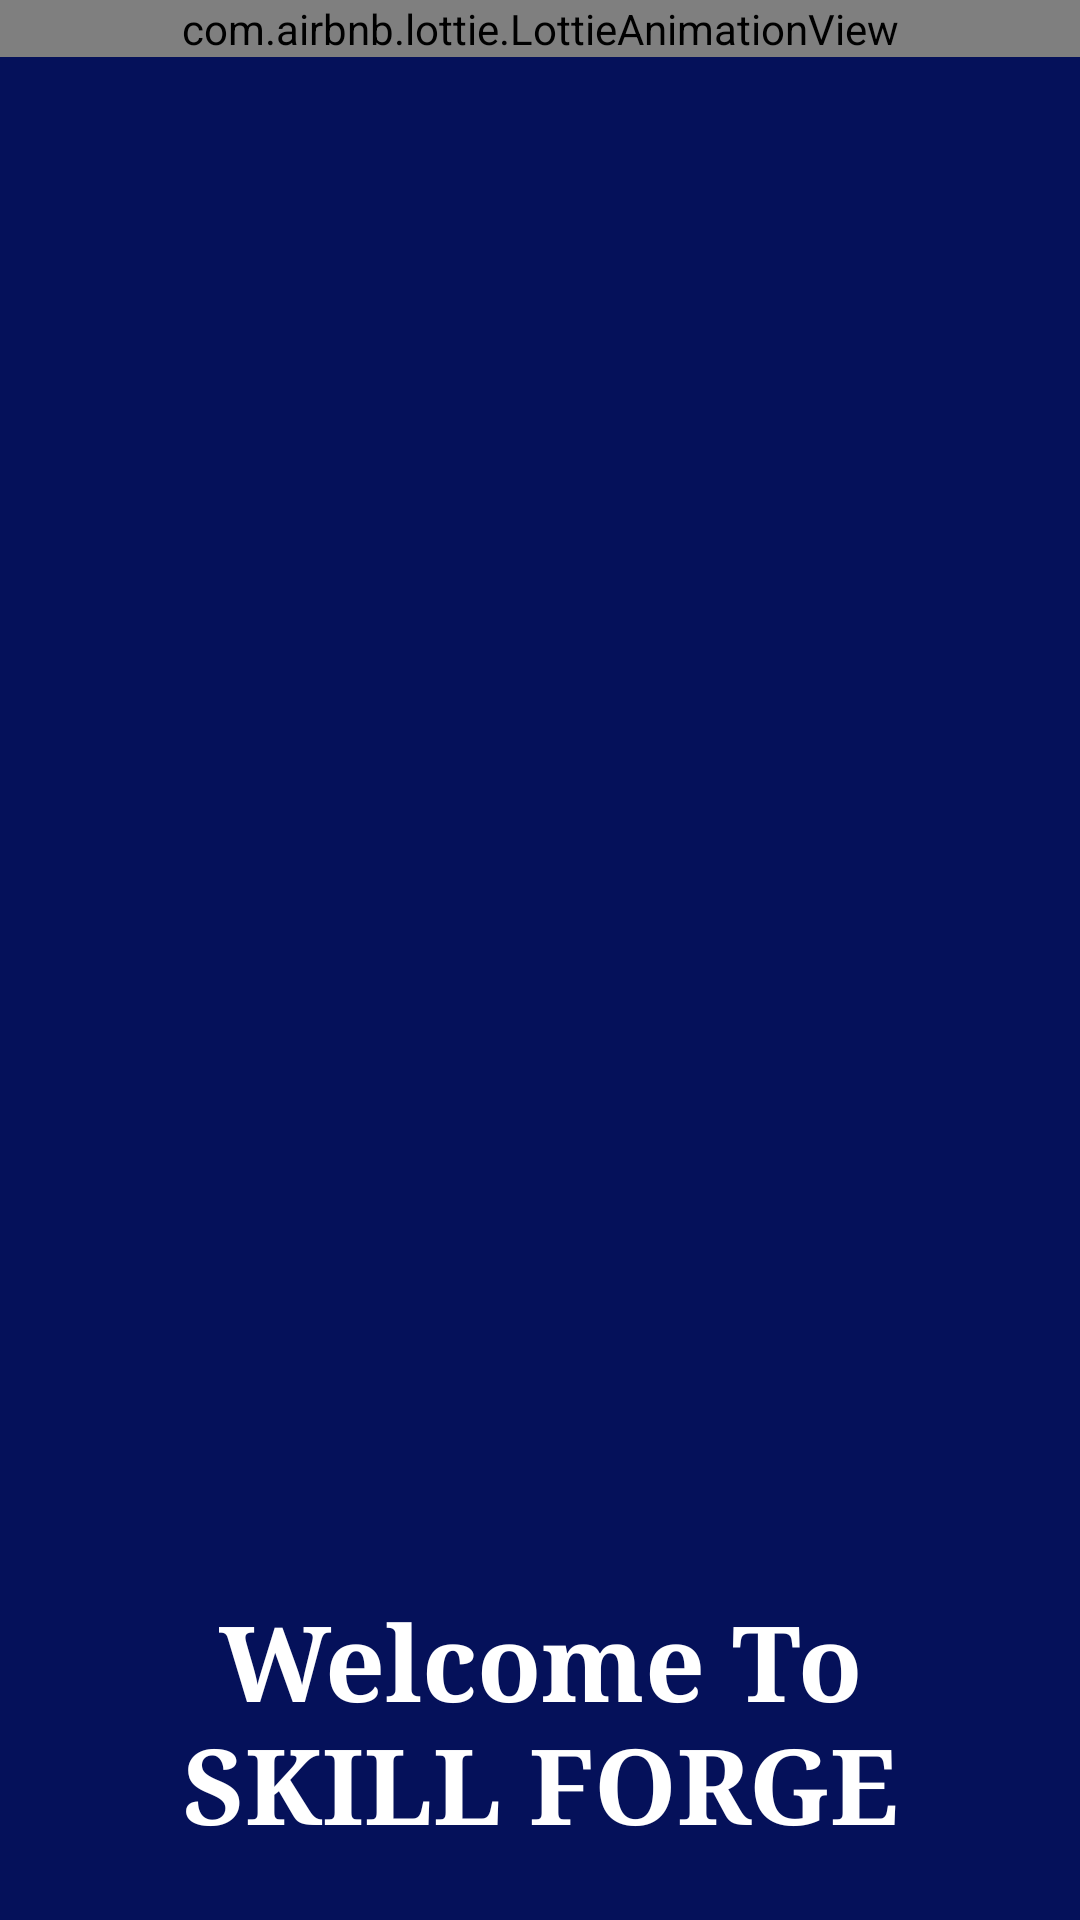

Here is an Android app screen rendered from its layout file. Give the layout XML and the strings, colors and styles it references.
<!-- AndroidManifest.xml: application theme Theme.FYPSkillForge -->
<!-- res/layout/fragment_splash.xml -->
<?xml version="1.0" encoding="utf-8"?>
<FrameLayout xmlns:android="http://schemas.android.com/apk/res/android"
    xmlns:tools="http://schemas.android.com/tools"
    android:layout_width="match_parent"
    android:layout_height="match_parent"
    xmlns:app="http://schemas.android.com/apk/res-auto"
    android:background="@color/primary"
    tools:context=".SplashFragment">


    <com.airbnb.lottie.LottieAnimationView
        android:layout_width="match_parent"
        android:layout_height="wrap_content"
        app:layout_constraintBottom_toBottomOf="parent"
        app:layout_constraintEnd_toEndOf="parent"
        app:layout_constraintHorizontal_bias="0.5"
        app:layout_constraintStart_toStartOf="parent"
        app:layout_constraintTop_toTopOf="parent"
        app:layout_constraintVertical_bias="0.5"
        app:lottie_autoPlay="true"
        app:lottie_loop="true"
        app:lottie_rawRes="@raw/animation"
        tools:ignore="MissingConstraints" />

    <TextView
        android:layout_width="match_parent"
        android:layout_height="wrap_content"
        android:text="Welcome To SKILL FORGE"
        android:textStyle="bold"
        android:textSize="35sp"
        android:padding="30dp"
        android:gravity="center"
        android:textColor="@color/white"
        android:fontFamily="serif"
        android:layout_marginTop="500dp"
        />



</FrameLayout>
<!-- resources referenced by this layout -->
<resources>
  <color name="primary">#05115A</color>
  <color name="white">#FFFFFFFF</color>
  <style name="Theme.FYPSkillForge" parent="Base.Theme.FYPSkillForge" />
  <style name="Base.Theme.FYPSkillForge" parent="Theme.Material3.DayNight.NoActionBar">
          
          
      </style>
</resources>
